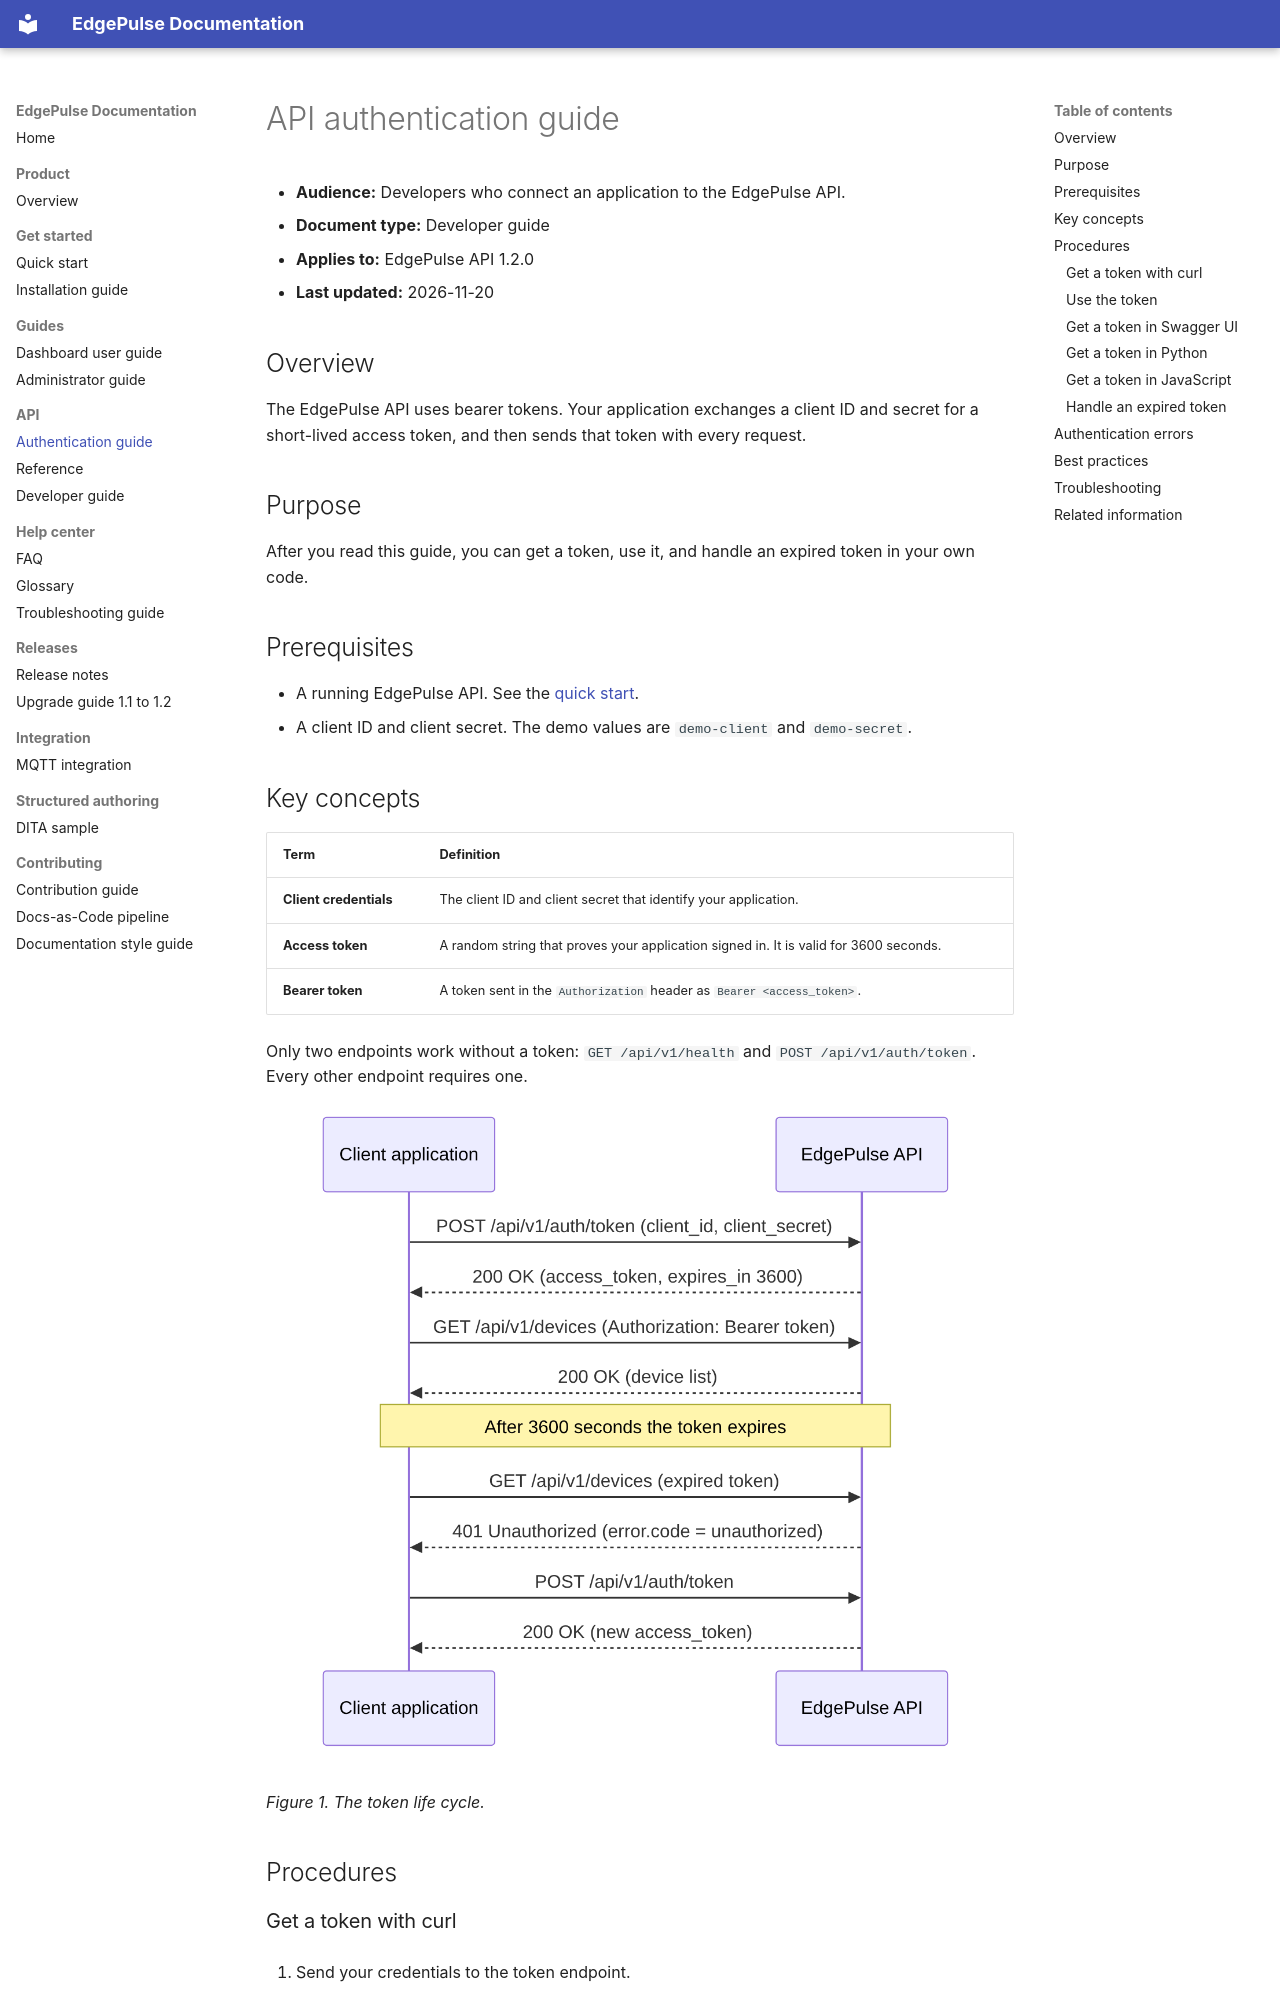

repository: rpattanaik04/edgepulse-docs · page: api/authentication/index.html · generator: mkdocs

# API authentication guide

- **Audience:** Developers who connect an application to the EdgePulse API.
- **Document type:** Developer guide
- **Applies to:** EdgePulse API 1.2.0
- **Last updated:** 2026-11-20

## Overview

The EdgePulse API uses bearer tokens. Your application exchanges a client ID and secret for a short-lived access token, and then sends that token with every request.

## Purpose

After you read this guide, you can get a token, use it, and handle an expired token in your own code.

## Prerequisites

- A running EdgePulse API. See the [quick start](../quick-start/index.md).
- A client ID and client secret. The demo values are `demo-client` and `demo-secret`.

## Key concepts

| Term | Definition |
|---|---|
| **Client credentials** | The client ID and client secret that identify your application. |
| **Access token** | A random string that proves your application signed in. It is valid for 3600 seconds. |
| **Bearer token** | A token sent in the `Authorization` header as `Bearer <access_token>`. |

Only two endpoints work without a token: `GET /api/v1/health` and `POST /api/v1/auth/token`. Every other endpoint requires one.

![Sequence diagram. The client requests a token with its credentials and receives it. The client calls the devices endpoint with the token and receives a device list. After 3600 seconds, the same call with the expired token returns 401 Unauthorized. The client requests a new token and receives it.](../assets/diagrams/exports/token-flow.png)

*Figure 1. The token life cycle.*

## Procedures
